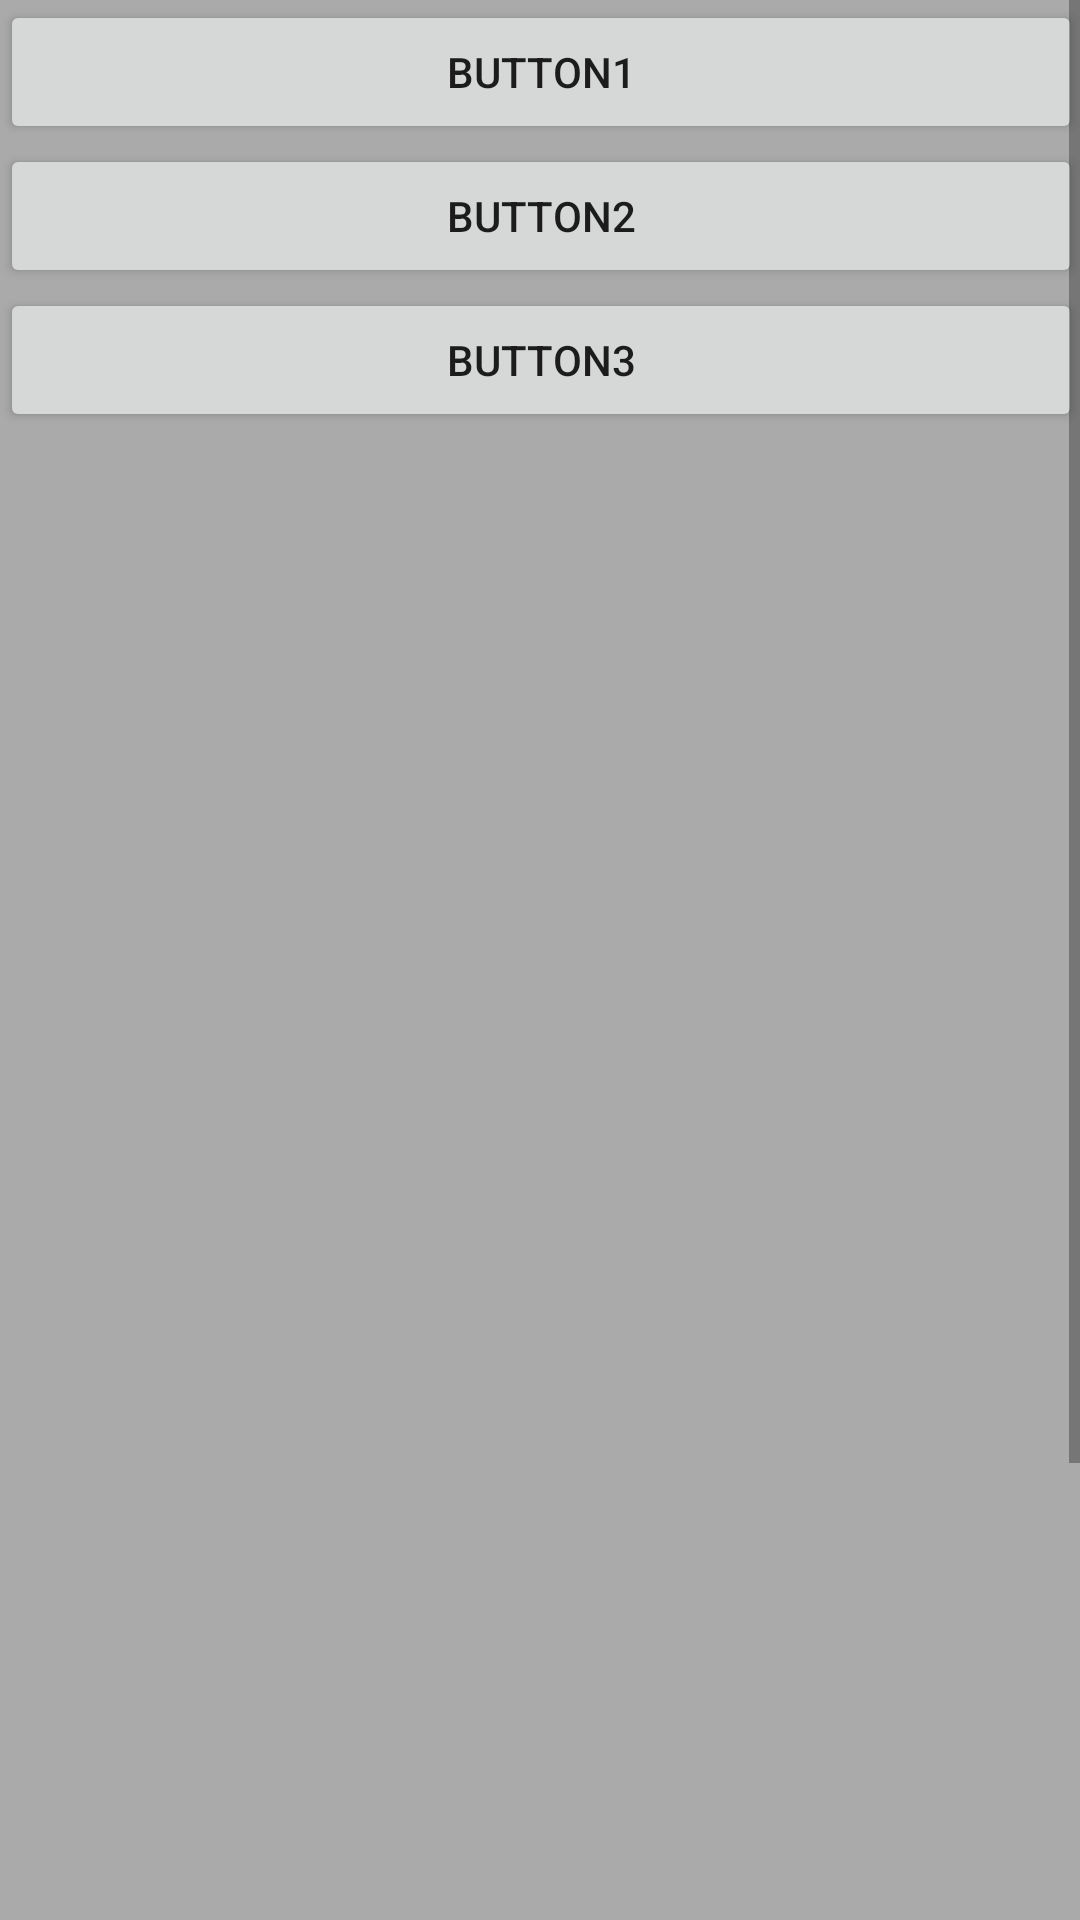

Android layout source for this screen:
<!-- AndroidManifest.xml: application theme AppTheme -->
<!-- res/layout/activity_scroll_view.xml -->
<?xml version="1.0" encoding="utf-8"?>
<ScrollView xmlns:android="http://schemas.android.com/apk/res/android"
    xmlns:tools="http://schemas.android.com/tools"
    android:id="@+id/activity_scroll_view"
    android:layout_width="fill_parent"
    android:layout_height="fill_parent"
    android:background="@android:color/darker_gray"
    android:paddingBottom="@dimen/activity_vertical_margin"
    android:paddingLeft="@dimen/activity_horizontal_margin"
    android:paddingRight="@dimen/activity_horizontal_margin"
    android:paddingTop="@dimen/activity_vertical_margin"
    tools:context="com.nbs.app.modul3.scroll_view">

    <LinearLayout
        android:layout_width="fill_parent"
        android:layout_height="wrap_content"
        android:focusable="true"
        android:focusableInTouchMode="true"
        android:orientation="vertical">

        <Button
            android:id="@+id/btn1"
            android:layout_width="fill_parent"
            android:layout_height="wrap_content"
            android:text="Button1" />

        <Button
            android:id="@+id/btn2"
            android:layout_width="fill_parent"
            android:layout_height="wrap_content"
            android:text="Button2" />

        <Button
            android:id="@+id/btn3"
            android:layout_width="fill_parent"
            android:layout_height="wrap_content"
            android:text="Button3" />

        <EditText
            android:id="@+id/txt"
            android:layout_width="fill_parent"
            android:layout_height="600dp" />

        <Button
            android:id="@+id/btn4"
            android:layout_width="fill_parent"
            android:layout_height="wrap_content"
            android:text="Button4" />

        <Button
            android:id="@+id/btn5"
            android:layout_width="fill_parent"
            android:layout_height="wrap_content"
            android:text="Button5" />
    </LinearLayout>

</ScrollView>
<!-- resources referenced by this layout -->
<resources>
  <style name="AppTheme" parent="Theme.AppCompat.Light.DarkActionBar">
          
          <item name="colorPrimary">@color/colorPrimary</item>
          <item name="colorPrimaryDark">@color/colorPrimaryDark</item>
          <item name="colorAccent">@color/colorAccent</item>
      </style>
  <color name="colorPrimary">#141414</color>
  <color name="colorPrimaryDark">#777</color>
  <color name="colorAccent">#303F9F</color>
</resources>
